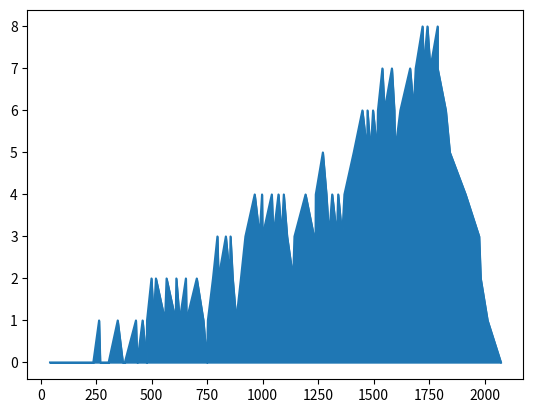

Reproduce this figure in Python. (Note: this script raises an exception after producing the figure.)
#!/usr/bin/env python3
# -*- coding: utf-8 -*-
"""
Created on Sun May 24 01:16:56 2020
[redacted]
"""


import pandas as pd
import numpy as np
import random
#import bisect
import matplotlib.pyplot as plt

NUM_PATIENTS = 50

#np.random.seed(0)


"""Testing"""

#inputs
patients_target_bc = [1, 2, 3, 4, 5, 6, 7, 8, 9, 10, 11, 12, 13, 14, 15, 16, 17, 18, 19, 20, 21, 22, 23, 24, 25, 26, 27, 28, 29, 30, 31, 32, 33, 34 ,35, 36, 37, 38, 39, 40, 41, 42, 43, 44, 45, 46, 47, 48, 49, 50]
yield_selected_mfg = [2, 3, 4, 5, 6, 7, 8, 9, 10, 11, 12, 13, 14, 15, 16, 17, 18, 19, 20, 21, 22, 23, 24, 25, 26, 27, 28, 29, 30, 31, 32, 33, 34, 35, 36, 37, 38, 39, 40, 41, 42, 43, 44, 45, 46, 47, 48, 49, 50, 51]


def high_fidelity_test_case_A():
    
    P_1_HF = 0.99   #P(Ytilda >= Y* / Y' >= Y*) #P(viable/Test = Positive)
    P_2_HF = 0.10   #P(Ytilda >= Y* / Y' < Y*)  #P(viable/Test = Negative)
    P_3_HF = 0.65   #P(Y' >= Y*) #P(Measured Yield < Expected Yield)

    #calculating P(Y'>= Y* / Ytilda>= Y*) 
    #i.e. proability of measured yield being more than expected yield given calculated yield is more than expected
    #P(Y'>= Y* / Ytilda>= Y*)  = P(Ytilda >= Y* / Y' >= Y*) * P(Y' >= Y*) / [P(Ytilda >= Y* / Y' >= Y*) * P(Y' >= Y*) + P(Ytilda >= Y* / Y' < Y*) * P(Y' < Y*)]
    alpha_HF = (P_1_HF * P_3_HF) / (P_1_HF * P_3_HF + P_2_HF * (1 - P_3_HF))

    U1 = np.random.uniform(0, 1)

    if (U1 <= alpha_HF):
        Test_Result = "Sample Passed"
    else:
        Test_Result = "Sample Rejected"
    return Test_Result
        
def high_fidelity_test_case_B():
    
    P_1_HF = 0.99   #P(Ytilda >= Y* / Y' >= Y*) #P(viable/Test = Positive)
    P_2_HF = 0.10   #P(Ytilda >= Y* / Y' < Y*)  #P(viable/Test = Negative)
    P_3_HF = 0.65   #P(Y' >= Y*) #P(Measured Yield < Expected Yield)

    Beta_HF = ((1-P_1_HF)* P_3_HF) / (((1-P_1_HF)* P_3_HF) + ((1-P_2_HF)*(1-P_3_HF)))

    U2 = np.random.uniform(0, 1)

    if (U2 <= Beta_HF):
        Test_Result = "Sample Passed"    #It was fail, and Test confirms Pass
    else:
        Test_Result = "Sample Rejected"  #It was fail, Test Confirms Fail
    return Test_Result

def low_fidelity_test_case_A():
    
    P_1_LF = 0.85   #P(Ytilda >= Y* / Y' >= Y*) #P(viable/Test = Positive)
    P_2_LF = 0.45   #P(Ytilda >= Y* / Y' < Y*)  #P(viable/Test = Negative)
    P_3_LF = 0.40   #P(Y' >= Y*) #P(Measured Yield < Expected Yield)

    #calculating P(Y'>= Y* / Ytilda < Y*)

    alpha_LF = (P_1_LF * P_3_LF) / (P_1_LF * P_3_LF + P_2_LF * (1 - P_3_LF))

    U3 = np.random.uniform(0, 1)

    if (U3 <= alpha_LF):
        Test_Result = "Sample Passed"
    else:
        Test_Result = "Sample Rejected"
    return Test_Result

def low_fidelity_test_case_B():
    
    P_1_LF = 0.85   #P(Ytilda >= Y* / Y' >= Y*) #P(viable/Test = Positive)
    P_2_LF = 0.45   #P(Ytilda >= Y* / Y' < Y*)  #P(viable/Test = Negative)
    P_3_LF = 0.40   #P(Y' >= Y*) #P(Measured Yield < Expected Yield)

    Beta_LF = ((1-P_1_LF)* P_3_LF) / (((1-P_1_LF)* P_3_LF) + ((1-P_2_LF)*(1-P_3_LF)))

    U4 = np.random.uniform(0, 1)

    if (U4 <= Beta_LF):
        Test_Result = "Sample Passed"    #It was fail, but Test confirms Pass
    else:
        Test_Result = "Sample Rejected"  #It was fail, Test Confirms Fail    
    return Test_Result

def quality_policy(QM_Policy_MFG, yield_selected_mfg,patients_target_bc, val):
    
    a = val["Pat_no"]
    
    print("index_qm:", a)

    #defining level for each quality control policy
    #Test happens according to that level and the results are recorded
    Test_Result=""

    if QM_Policy_MFG == 1:

        #test everything in high fidelity

        #Case A
        if (yield_selected_mfg[a] > patients_target_bc[a]):
            Test_Result=high_fidelity_test_case_A()
        #Case B
        else:
            Test_Result=high_fidelity_test_case_B()


    elif QM_Policy_MFG == 2:

        #test everything in low fidelity and if test fails then check again in high fidelity

        #Case A
        if (yield_selected_mfg[a] > patients_target_bc[a]):
            Test_Result = low_fidelity_test_case_A()
            
            if Test_Result == "Sample Rejected":
                Test_Result = high_fidelity_test_case_A()
                if Test_Result == "Sample Rejected":
                    Test_Result = "Rejected in LF and HF Both"
                else:
                    Test_Result = "Rejected in LF but Passed in HF"

        #Case B
        else:
            Test_Result= low_fidelity_test_case_B()

            if Test_Result == "Sample Rejected":
                Test_Result = high_fidelity_test_case_B()
                if Test_Result == "Sample Rejected":
                    Test_Result = "Rejected in LF and HF Both"
                else:
                    Test_Result = "Rejected in LF, Passed in HF"
                    
    else:

        U5 = np.random.uniform(0, 1)

        if (U5 <= 0.70):

            if (yield_selected_mfg[a] > patients_target_bc[a]):
                Test_Result=high_fidelity_test_case_A()
            else:
                Test_Result=high_fidelity_test_case_B()

        else:
            Test_Result= "Proceeding Sample without contamination"

    return Test_Result

"""Resource allocation and Rework"""

Inter_Arrivals = np.random.uniform(20, 50, size=NUM_PATIENTS)

arrival_times = [np.sum(Inter_Arrivals[:n]) for n in range(1, len(Inter_Arrivals)+1)]
arrival_times = np.around(arrival_times)

service_time = np.random.uniform(192,240, size=NUM_PATIENTS)
service_time = np.around(service_time)

setup_time = np.random.uniform(17, 26,size=NUM_PATIENTS)
setup_time = np.around(setup_time)

#Resource Count

Num_Operators = 5
Num_Machines = 6

#Initialization
clock =0
setup_depart = [0]*Num_Operators
depart_time = [0]*Num_Machines
Event_Num = 0
Event_calendar = []
departures = []
service_queue = []
Queue_track = []
results = []

queue_level = 0
num_in_service = 0
num_in_system = 0
num_completed = 0
num_in_rework = 0
#num_remaining = 50

B_t = []


pat_data = []
Test_time = 2
for x in range(0,len(arrival_times)):
    temp = {}
    temp["Pat_no"] = x
    temp["Arrival_Time"] = arrival_times[x]
    temp["service_time"] = service_time[x]
    temp["setup_time"] = setup_time[x]
    pat_data.append(temp)


def Average(lst): 
    return sum(lst) / len(lst)

while(clock<10000):
    
    # print("Clock:", clock)
    val = next((item for item in pat_data if item["Arrival_Time"] == clock), False)
    # print("val:", val)
    
    # print("min_dpeart_time", min(depart_time))
    # print("min_setup_time", min(setup_depart))
    # print("len(service_queue)",len(service_queue))
    
    if(val!=False):
        
        print("Entering_1\n")
        
        if(clock >=min(depart_time) and clock >= min(setup_depart) and len(service_queue)==0):
            
            print("Clock:", clock)
            
            print("Entering_1_A\n")
            
            setup_index = setup_depart.index(min(setup_depart))
            print("setup_index:" , setup_index)
            
            depart_index = depart_time.index(min(depart_time))
            print("depart_index:" , depart_index)
            
            setup_depart[setup_index] = clock + val["setup_time"]
            print("setup_depart[setup_index]", setup_depart[setup_index])
            
            depart_time[depart_index] =  setup_depart[setup_index] + val["service_time"]
            print("depart_time[depart_index]", depart_time[depart_index])
            
            
            """Operator state tracking"""
            #busy- 1 and idle- 0
            operator_state = []
            
            for op in setup_depart:
                if op > clock:
                    state = 1
                    operator_state.append(state)
                else:
                    state = 0
                    operator_state.append(state)
                    
            print("operator_state:", operator_state)
            
            OP_state = Average(operator_state)
            
            #OP_bt = np.count_nonzero(operator_state)
            
            OP_bt = (np.count_nonzero(operator_state)/len(operator_state))*100
            
            """Machine state tracking"""
            #busy- 1 and idle- 0
            machine_state = []
            
            for mc in depart_time:
                if mc > clock:
                    state = 1
                    machine_state.append(state)
                else:
                    state = 0
                    machine_state.append(state)
                    
            print("machine_state:", machine_state)
            
            MC_state = Average(machine_state)
            
            #MC_bt = np.count_nonzero(machine_state)
            
            MC_bt = (np.count_nonzero(machine_state)/len(machine_state))*100
            
            num_in_service += 1
            num_in_system += 1
            
            #status = bool(random.getrandbits(1))
            Test_Result = quality_policy(1, yield_selected_mfg, patients_target_bc, val)
            
            print("******************************")
            print("Setup Depart Time Array: ", setup_depart)
            print("Service Depart Time Array: ",depart_time)
            print("Patient Number: ", val["Pat_no"])
            print("Test Status: ",Test_Result)
            print("*******************************")
            
            if Test_Result in ("Sample Rejected","Rejected in LF and HF Both"):
                
                print("Adding Rework into the Arrivals")
                
                num_in_rework += 1
                
                new_arrival = depart_time[depart_index] + Test_time
                
                rework_dict = {}
                
                rework_dict["Pat_no"] = val["Pat_no"]
                rework_dict["Arrival_Time"] = new_arrival
                rework_dict["service_time"] = val["service_time"]
                rework_dict["setup_time"] = val["setup_time"]
                
                #val["Arrival_Time"] = depart_time[depart_index] + Test_time
                
                print("***************")
                print("False Status")
                # print("Arrival Value:", val["Arrival_Time"])
                print("Arrival Value:", new_arrival)
                print("****************")
                
                print("rework:", rework_dict)
                
                pat_data.append(rework_dict)
                
                print("pat_data_updated:", pat_data)
            
            Event_info = {"Patient": val["Pat_no"], 
                          "Arrival_time": val["Arrival_Time"],
                          "Event_time" : clock, 
                          "Event_Type" : "Arrival and Service Start",
                          "Waiting_time" : (clock-val["Arrival_Time"]),
                          "Num_in_System" : num_in_system,
                          "Num_in_Queue" : queue_level,
                          "Num_in_Service" : num_in_service,
                          "Num_Completed" : num_completed,
                          "Num_in_Rework" : num_in_rework,
                          "Num_remain" : (NUM_PATIENTS - num_in_system - num_completed),
                          "Operator": "O"+str(setup_index),
                          "Operator_State" : operator_state,
                          "OP_state" : OP_state,
                          "OP_B(t)" : OP_bt, 
                          "Setup_time" : val["setup_time"],
                          "Setup_finish" : setup_depart[setup_index],
                          "Bioreactor": "M"+str(depart_index),
                          "Machine_State" : machine_state,
                          "MC_state" : MC_state,
                          "MC_B(t)" : MC_bt,
                          "Service_time": val["service_time"],
                          "Departure" : depart_time[depart_index],
                          "Test_Reseult": Test_Result}
            
            print("Event_info:\n", Event_info)
            
            Event_calendar.append(Event_info)
            results.append(Event_info)
            
            Queue_track.append(queue_level)
                
        else:
            
            print("Clock:", clock)
            
            print("Entering 1_B\n")
            service_queue.append(val)
            
            print("service_queue:" , service_queue)
            
            #num_in_service += 1
            num_in_system += 1
            
            queue_level = len(service_queue)
            print("queue_level:", queue_level)
        
            Queue_track.append(queue_level)
            
            Event_info = {"Patient": val["Pat_no"], 
                          "Arrival_time": val["Arrival_Time"],
                          "Event_time" : clock, 
                          "Event_Type" : "Arrival and in Queue",
                          "Waiting_time" : (clock-val["Arrival_Time"]),
                          "Num_in_System" : num_in_system,
                          "Num_in_Queue" : queue_level,
                          "Num_in_Service" : num_in_service,
                          "Num_Completed" : num_completed,
                          "Num_in_Rework" : num_in_rework,
                          "Num_remain" : (NUM_PATIENTS - num_in_system - num_completed),
                          "Operator_State" : operator_state,
                          "OP_state" : OP_state,
                          "OP_B(t)" : OP_bt,
                          "Machine_State" : machine_state,
                          "MC_state" : MC_state,
                          "MC_B(t)" : MC_bt} 
            
            print("Event_info:\n", Event_info)
            
            Event_calendar.append(Event_info)
 
    
    if(clock>=min(depart_time) and clock >= min(setup_depart) and len(service_queue)!=0):
    
        
        print("Clock:", clock)
        print("Entering_2\n")
        
        val = service_queue.pop(0)
        print("val_now:", val)
        print("service_queue:", service_queue)
        
        queue_level = len(service_queue)
        print("queue_level:", queue_level)
    
        Queue_track.append(queue_level)
        
        setup_index = setup_depart.index(min(setup_depart))
        print("setup_index:" , setup_index)
        
        depart_index = depart_time.index(min(depart_time))
        print("depart_index:" , depart_index)
        
        setup_depart[setup_index] = clock +  val["setup_time"]
        print("setup_depart[setup_index]", setup_depart[setup_index])

        depart_time[depart_index] =  setup_depart[setup_index] + val["service_time"]
        print("depart_time[depart_index]", depart_time[depart_index])
        
        # val["setup_depart"] = setup_depart[setup_index]
        # val["depart_time"] = depart_time[depart_index]
        
        # print("changed_val:", val)
        
        #status = bool(random.getrandbits(1))
        
        """Operator state tracking"""
        #busy- 1 and idle- 0
        operator_state = []
        
        for op in setup_depart:
            if op > clock:
                state = 1
                operator_state.append(state)
            else:
                state = 0
                operator_state.append(state)
                
        print("operator_state:", operator_state)
        
        OP_state = Average(operator_state)
        
        OP_bt = (np.count_nonzero(operator_state)/len(operator_state))*100
        
        """Machine state tracking"""
        #busy- 1 and idle- 0
        machine_state = []
        
        for mc in depart_time:
            if mc > 0:
                state = 1
                machine_state.append(state)
            else:
                state = 0
                machine_state.append(state)
                
        print("machine_state:", machine_state)
        
        MC_state = Average(machine_state)
        
        #MC_bt = np.count_nonzero(machine_state)
        
        MC_bt = (np.count_nonzero(machine_state)/len(machine_state))*100

        num_in_system -= 1
        num_completed += 1
        
        
        Test_Result = quality_policy(1, yield_selected_mfg, patients_target_bc, val)
        
        print("******************************")
        print("Setup Depart Time Array: ", setup_depart)
        print("Service Depart Time Array: ",depart_time)
        print("Patient Number: ", val["Pat_no"])
        print("Test Status: ",Test_Result)
        print("*******************************")
        
        if Test_Result in ("Sample Rejected","Rejected in LF and HF Both"):
            
            print("Adding Rework into the Arrivals")
            
            num_in_rework += 1
            
            num_completed -= 1
            
            new_arrival = depart_time[depart_index] + Test_time
                
            rework_dict = {}
            
            rework_dict["Pat_no"] = val["Pat_no"]
            rework_dict["Arrival_Time"] = new_arrival
            rework_dict["service_time"] = val["service_time"]
            rework_dict["setup_time"] = val["setup_time"]
            
            # val["Arrival_Time"] = depart_time[depart_index] + Test_time
            
            print("***************")
            print("False Status")
            # print("Arrival Value:", val["Arrival_Time"])
            print("Arrival Value:", new_arrival)
            print("****************")
            
            pat_data.append(rework_dict)
            
            print("pat_data_updated:", pat_data)
        
        Event_info = {"Patient": val["Pat_no"], "Arrival_time": val["Arrival_Time"],
                      "Event_time" : clock, "Event_Type" : "Service_Start",
                      "Waiting_time" : (clock-val["Arrival_Time"]),
                      "Num_in_System" : num_in_system,
                      "Num_in_Queue" : queue_level,
                      "Num_in_Service" : num_in_service,
                      "Num_Completed" : num_completed,
                      "Num_in_Rework" : num_in_rework,
                      "Num_remain" : (NUM_PATIENTS - num_in_system - num_completed),
                      "Operator": "O"+str(setup_index),
                      "Operator_State" : operator_state,
                      "OP_state" : OP_state,
                      "OP_B(t)" : OP_bt,
                      "Setup_time" : val["setup_time"],
                      "Setup_finish" : setup_depart[setup_index],
                      "Bioreactor": "M"+str(depart_index),
                      "Machine_State" : machine_state,
                      "MC_state" : MC_state,
                      "MC_B(t)" : MC_bt,
                      "Service_time": val["service_time"],
                      "Departure" : depart_time[depart_index], 
                      "Test_Reseult": Test_Result}
        
        print("Event_info:\n", Event_info)
        
        Event_calendar.append(Event_info)
        results.append(Event_info)

    clock+=1
    

"""Storing Results"""

print("Full_Event_Calendar:\n" , Event_calendar)
Event_calendar = pd.DataFrame(Event_calendar)
Event_calendar['queue'] = Queue_track

# Event_calendar["OP_state"] = sum(Event_calendar["Operator_State"])
# Event_calendar["MC_state"] = sum(Event_calendar["Machine_State"])
#Event_calendar["B(t)"] = B_t

Patient_Data = pd.DataFrame(pat_data)

df = pd.DataFrame(results)
# df["arrival_times"] = Patient_Data["Arrival_Time"]
#df.insert(1, 'arrival_times', Patient_Data["Arrival_time"])
# df.insert(4, 'setup_times', setup_time)
# df.insert(6, 'service_time', service_time)
#df["waiting_time"]= df["Event_time"]-df["Arrival_time"]
# #df["Arrival_times"] = arrival_times

"""System Visualization"""

#plt.figure()
# =============================================================================
# Event_calendar.plot(x='Event_time', y=['queue','Num_in_Service'], 
#                     kind='area', stacked=False, 
#                     grid=True, style=['+-','o-'])
# =============================================================================
#Event_calendar.plot(x='Event_time', y='Num_in_Service', style='.-', kind='area', stacked=False)
#plt.show(block= True)

# =============================================================================
# plt.figure()
# ax = plt.gca()
# Event_calendar.plot(x='Event_time', y='queue', linestyle='-', drawstyle='steps', stacked=True, label="% in Queue", ax=ax)
# Event_calendar.plot(x='Event_time', y='Num_remain',kind='area', linestyle='-', stacked=True, label="% in Process", color ='pink', ax=ax)
# Event_calendar.plot(x='Event_time', y='Num_in_Rework',kind='area', linestyle='-', stacked=True, label="% in Rework", ax=ax)
# Event_calendar.plot(x='Event_time', y='Num_in_System',kind='area', linestyle='-', stacked=True, label="% in System", ax=ax)
# Event_calendar.plot(x='Event_time', y='Num_Completed',kind='area', linestyle='-', stacked=True, label="% Completed", ax=ax)
# #Event_calendar.plot(x='Event_time', y='OP_state', kind='area', linestyle='-', style='y', label="Operator State", ax=ax)
# #Event_calendar.plot(x='Event_time', y='MC_state', kind='area', linestyle='-', label="Machine State", ax=ax)
# plt.show(block= True)
# =============================================================================

plt.figure()
Event_calendar.plot(x='Event_time', y=['queue','Num_remain', 'Num_in_Rework', 'Num_in_Service', 'Num_Completed'], 
                     kind='area', stacked=True, label = ['parts_in_queue','parts_in_process', 'parts_in_rework', 'parts_in_service', 'parts_completed'],
                     grid=True)
plt.show()

plt.figure()
Event_calendar.plot(x='Event_time', y=['queue', 'Num_remain', 'Num_in_Rework', 'Num_Completed'], 
                     kind='area', stacked=True, 
                     grid=True)
plt.show()

plt.figure()
Event_calendar.plot(x='Event_time', y=['queue', 'Num_remain', 'Num_in_Rework'], 
                     kind='area', stacked=True, 
                     grid=True)
plt.show()


plt.figure()
Event_calendar.plot(x='Event_time', y='queue', linestyle='-', drawstyle='steps')
plt.show()

plt.figure()
waiting_time_dist = Event_calendar.plot(x='Event_time', y='Waiting_time', 
                                kind= 'area', subplots = True)
plt.show()


plt.figure()
num_in_sys_dist = Event_calendar.plot(x='Event_time', y='Num_in_System')
plt.show()

plt.figure()
Event_calendar.plot(x='Event_time', y='OP_B(t)', kind='line', linestyle='-', label = 'OP_B(t)')
plt.show()

plt.figure()
Event_calendar.plot(x='Event_time', y='MC_B(t)', kind='line', linestyle='-', label = 'MC_B(t)')
plt.show()


# =============================================================================
# Event_calendar["op_1_state"] = Event_calendar["Operator_State"].str[0]
# Event_calendar["op_2_state"] = Event_calendar["Operator_State"].str[1]
# Event_calendar["mc_1_state"] = Event_calendar["Machine_State"].str[0]
# Event_calendar["mc_2_state"] = Event_calendar["Machine_State"].str[1]
# Event_calendar["mc_3_state"] = Event_calendar["Machine_State"].str[2]
# 
# plt.figure()
# op1_state = Event_calendar.plot(x='Event_time', y='op_1_state', kind= 'line')
# plt.show()
# 
# plt.figure()
# op2_state = Event_calendar.plot(x='Event_time', y='op_2_state', kind= 'line')
# plt.show()
# 
# plt.figure()
# mc_1_state = Event_calendar.plot(x='Event_time', y='mc_1_state', kind= 'line')
# plt.show()
# 
# plt.figure()
# mc_2_state = Event_calendar.plot(x='Event_time', y='mc_2_state', kind= 'line')
# plt.show()
# 
# plt.figure()
# mc_3_state = Event_calendar.plot(x='Event_time', y='mc_3_state', kind= 'line')
# plt.show()
# =============================================================================


"""System Statistics"""

#Average Queue Level = sum(Queue_Level)/No. of times in queue
average_queue_level = sum(Queue_track)/len(Queue_track)
print("average_queue_level :", average_queue_level)

average_people_in_system = sum(Event_calendar['Num_in_System'])/len(Queue_track)
print("average_people_in_system :", average_people_in_system)

#Average waiting time in queue = Total of times in queue/No. of times in queue
# avg_wait_time_in_queue = sum(df['Waiting_time'])/np.count_nonzero(Queue_track)
# print("avg_wait_time_in_queue", avg_wait_time_in_queue)

Time_average_number_in_queue = sum(Queue_track)/max(depart_time)
print("Time_average_number_in_queue", Time_average_number_in_queue)

avg_wait_time_in_queue = sum(Event_calendar['Waiting_time'])/np.count_nonzero(Queue_track)
print("avg_wait_time_in_queue", avg_wait_time_in_queue)

operator_utilization = (sum(Event_calendar['OP_B(t)'])/(Num_Operators*max(depart_time)))*100
print("operator_utilization", operator_utilization)

machine_tilization = (sum(Event_calendar['MC_B(t)'])/(Num_Machines*max(depart_time)))*100
print("machine_tilization", machine_tilization)